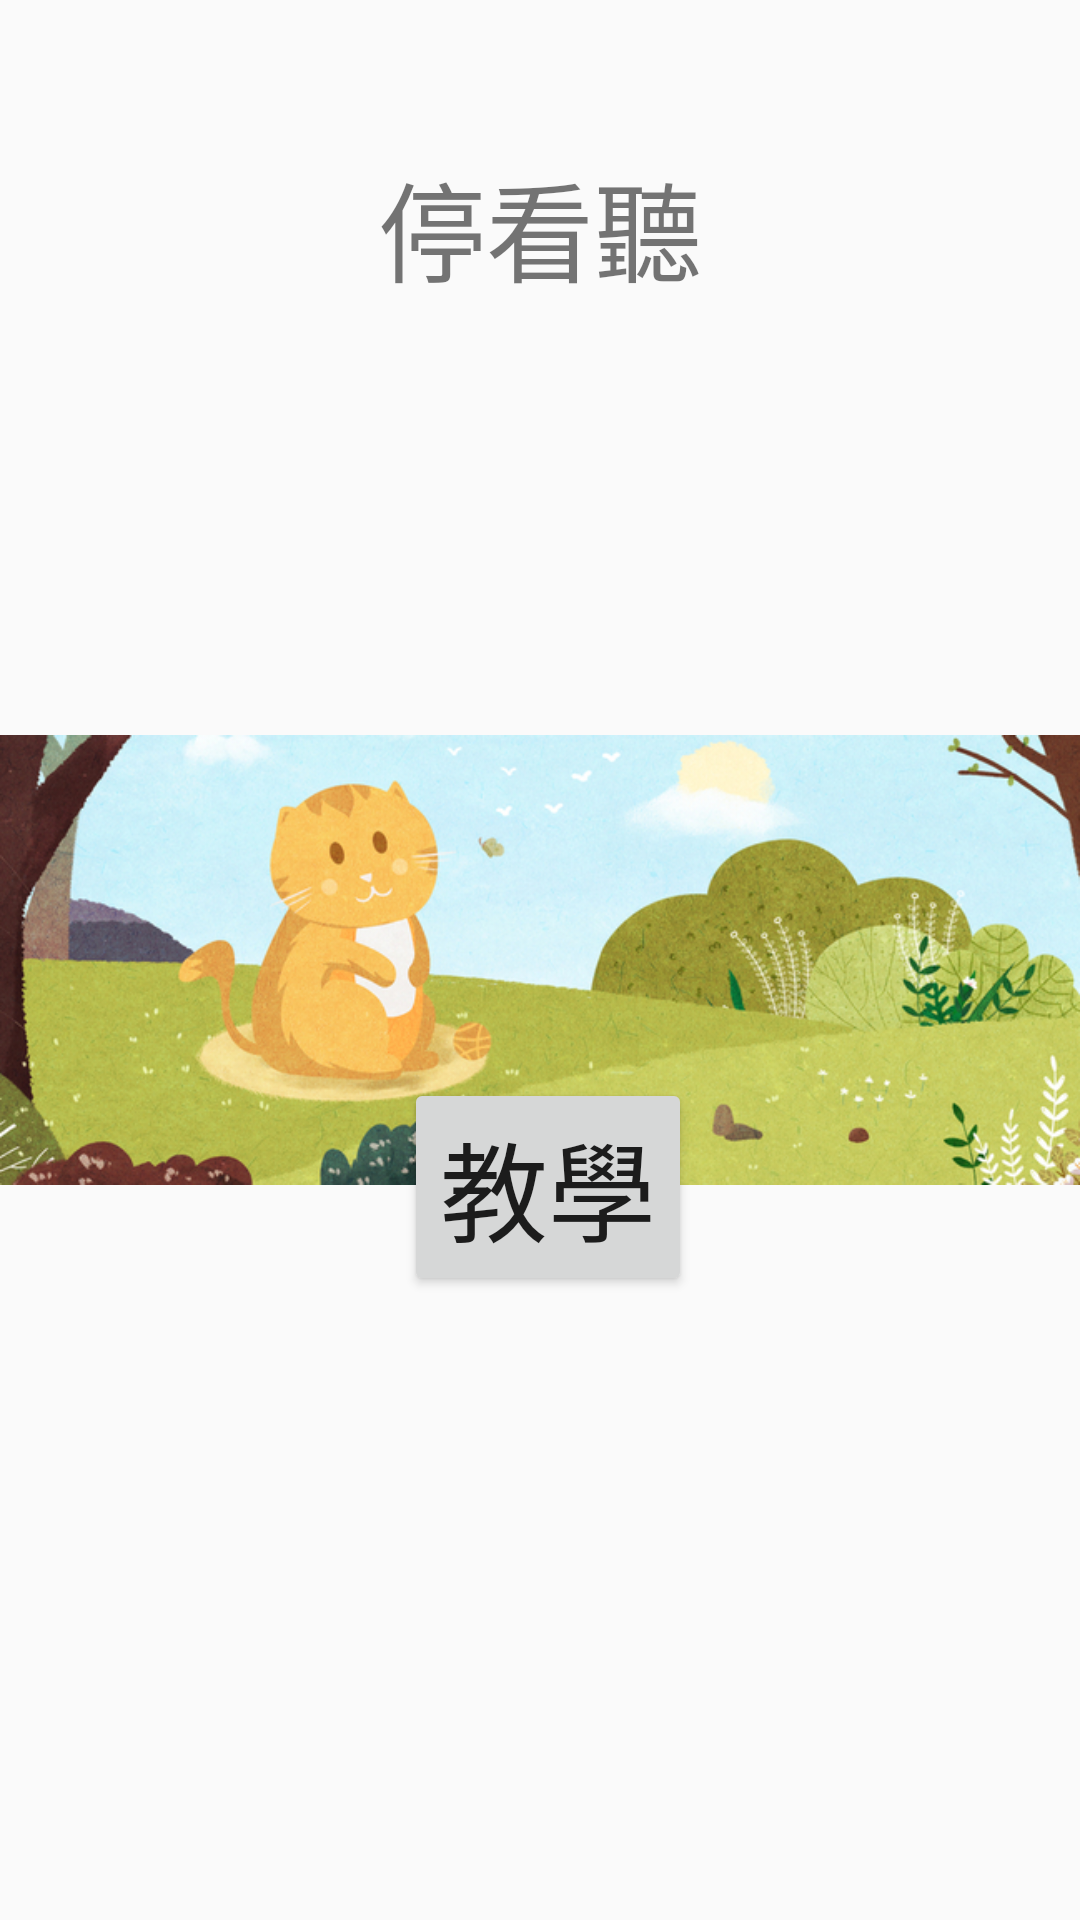

This screen was rendered from an Android layout file. Write that file and the resources it references.
<!-- AndroidManifest.xml: application theme Theme.Baby1 -->
<!-- res/layout/activity_main.xml -->
<?xml version="1.0" encoding="utf-8"?>
<androidx.constraintlayout.widget.ConstraintLayout xmlns:android="http://schemas.android.com/apk/res/android"
    xmlns:app="http://schemas.android.com/apk/res-auto"
    xmlns:tools="http://schemas.android.com/tools"
    android:layout_width="match_parent"
    android:layout_height="match_parent"
    tools:context=".MainActivity">

    <ImageView
        android:id="@+id/background1"
        android:layout_width="0dp"
        android:layout_height="0dp"
        app:layout_constraintBottom_toBottomOf="parent"
        app:layout_constraintEnd_toEndOf="parent"
        app:layout_constraintStart_toStartOf="parent"
        app:layout_constraintTop_toTopOf="parent"
        app:srcCompat="@drawable/sandy" />

    <TextView
        android:id="@+id/title"
        android:layout_width="wrap_content"
        android:layout_height="wrap_content"
        android:text="停看聽"
        android:textSize="36sp"
        app:layout_constraintBottom_toTopOf="@+id/guideline3"
        app:layout_constraintLeft_toLeftOf="parent"
        app:layout_constraintRight_toRightOf="parent"
        app:layout_constraintTop_toTopOf="parent" />

    <Button
        android:id="@+id/btn1"
        android:layout_width="wrap_content"
        android:layout_height="wrap_content"
        android:text="教學"
        android:textSize="36sp"
        app:layout_constraintBottom_toBottomOf="parent"
        app:layout_constraintEnd_toStartOf="@+id/guideline4"
        app:layout_constraintStart_toStartOf="parent"
        app:layout_constraintTop_toTopOf="@+id/guideline3" />

    <Button
        android:id="@+id/btn2"
        android:layout_width="wrap_content"
        android:layout_height="wrap_content"
        android:text="小遊戲"
        android:textSize="36sp"
        app:layout_constraintBottom_toBottomOf="parent"
        app:layout_constraintEnd_toEndOf="parent"
        app:layout_constraintStart_toStartOf="@+id/guideline4"
        app:layout_constraintTop_toTopOf="@+id/guideline3" />

    <androidx.constraintlayout.widget.Guideline
        android:id="@+id/guideline3"
        android:layout_width="wrap_content"
        android:layout_height="wrap_content"
        android:orientation="horizontal"
        app:layout_constraintGuide_begin="151dp" />

    <androidx.constraintlayout.widget.Guideline
        android:id="@+id/guideline4"
        android:layout_width="wrap_content"
        android:layout_height="wrap_content"
        android:orientation="vertical"
        app:layout_constraintGuide_begin="365dp" />

</androidx.constraintlayout.widget.ConstraintLayout>
<!-- resources referenced by this layout -->
<resources>
  <!-- drawable sandy: jpeg bitmap (drawable-v24, 254263 bytes) -->
  <style name="Theme.Baby1" parent="Theme.MaterialComponents.DayNight.NoActionBar.Bridge">
          
          <item name="colorPrimary">@color/purple_500</item>
          <item name="colorPrimaryVariant">@color/purple_700</item>
          <item name="colorOnPrimary">@color/white</item>
          
          <item name="colorSecondary">@color/teal_200</item>
          <item name="colorSecondaryVariant">@color/teal_700</item>
          <item name="colorOnSecondary">@color/black</item>
          
          <item name="android:statusBarColor" tools:targetApi="l">?attr/colorPrimaryVariant</item>
          
      </style>
  <!-- not gathered from this repository: default colours our renderer supplied (Android Studio template values) -->
  <color name="purple_500">#FF6200EE</color>
  <color name="purple_700">#FF3700B3</color>
  <color name="teal_200">#FF03DAC5</color>
  <color name="teal_700">#FF018786</color>
  <color name="black">#FF000000</color>
  <color name="white">#FFFFFFFF</color>
</resources>
